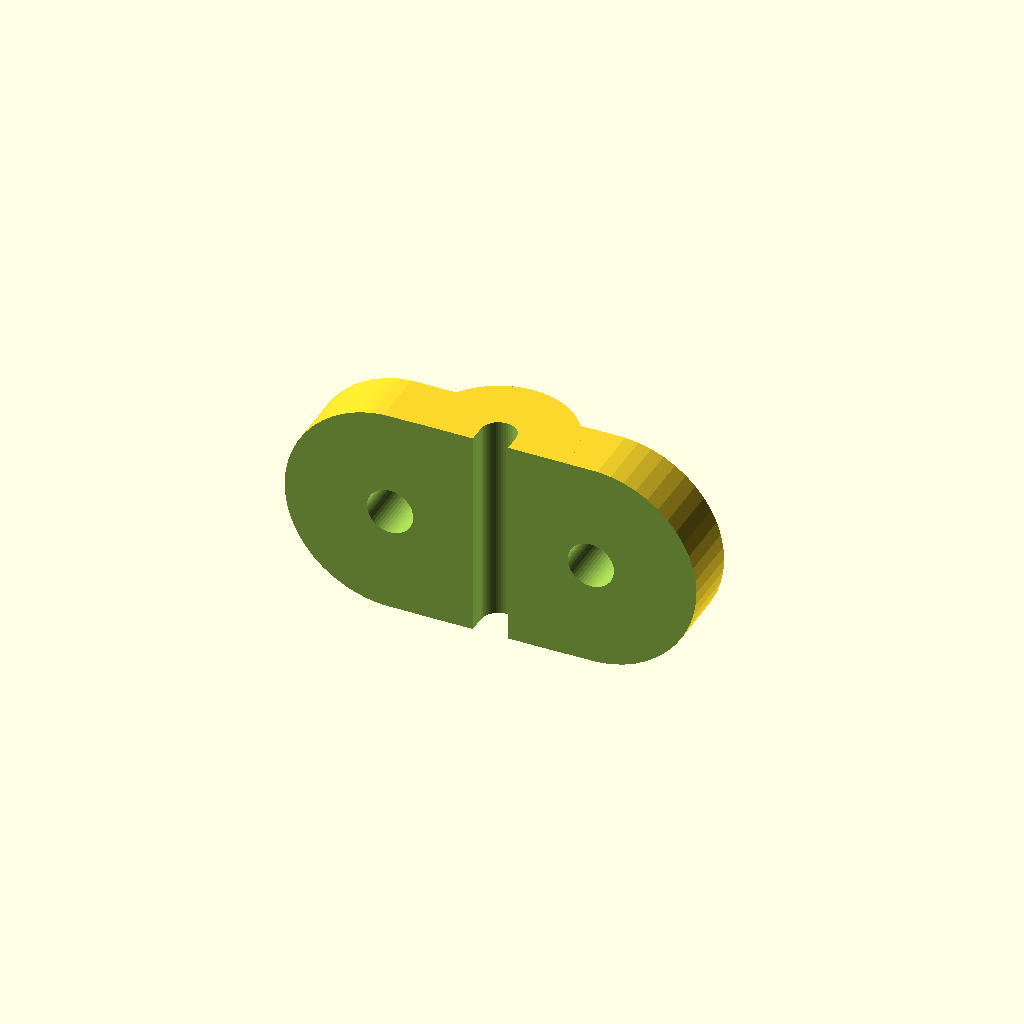
Cell 1: rendered with the file's own defaults.
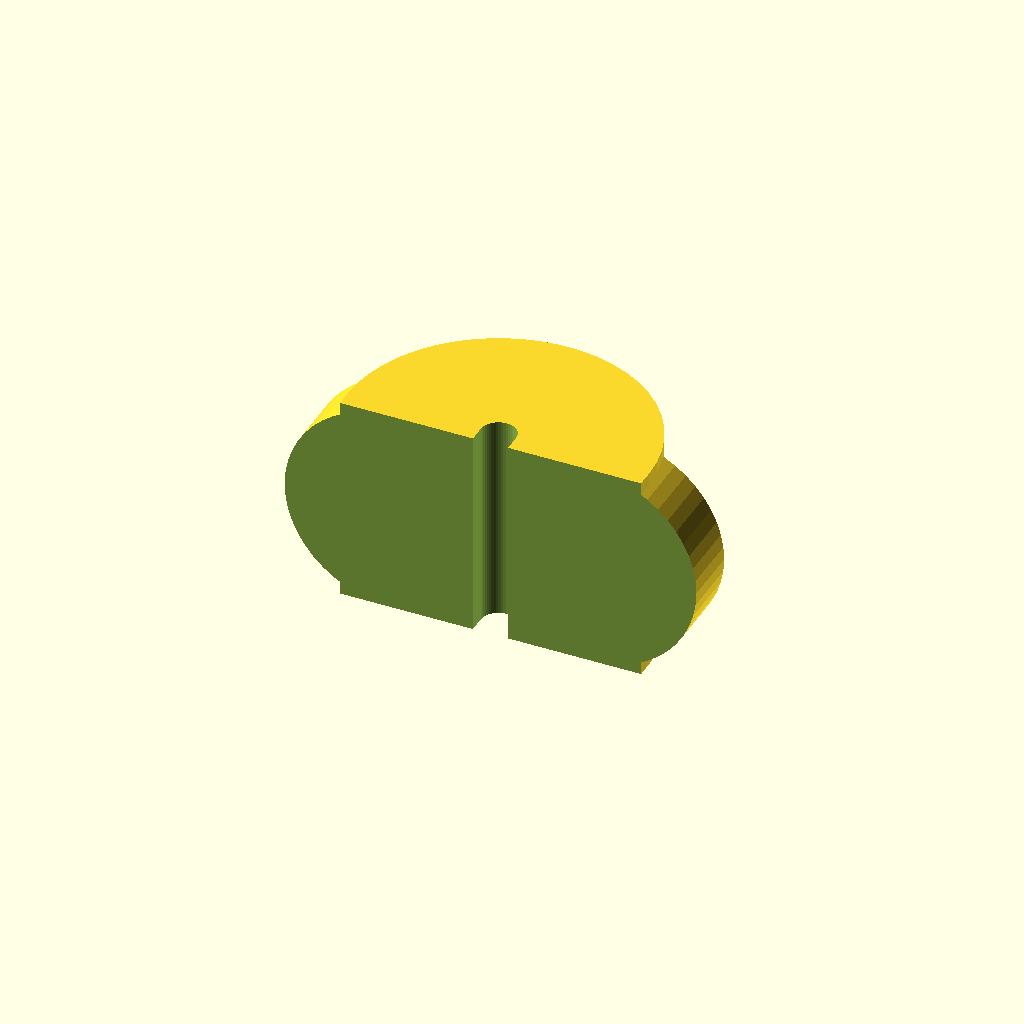
Cell 2 — OD set to 30, the other parameters unchanged.
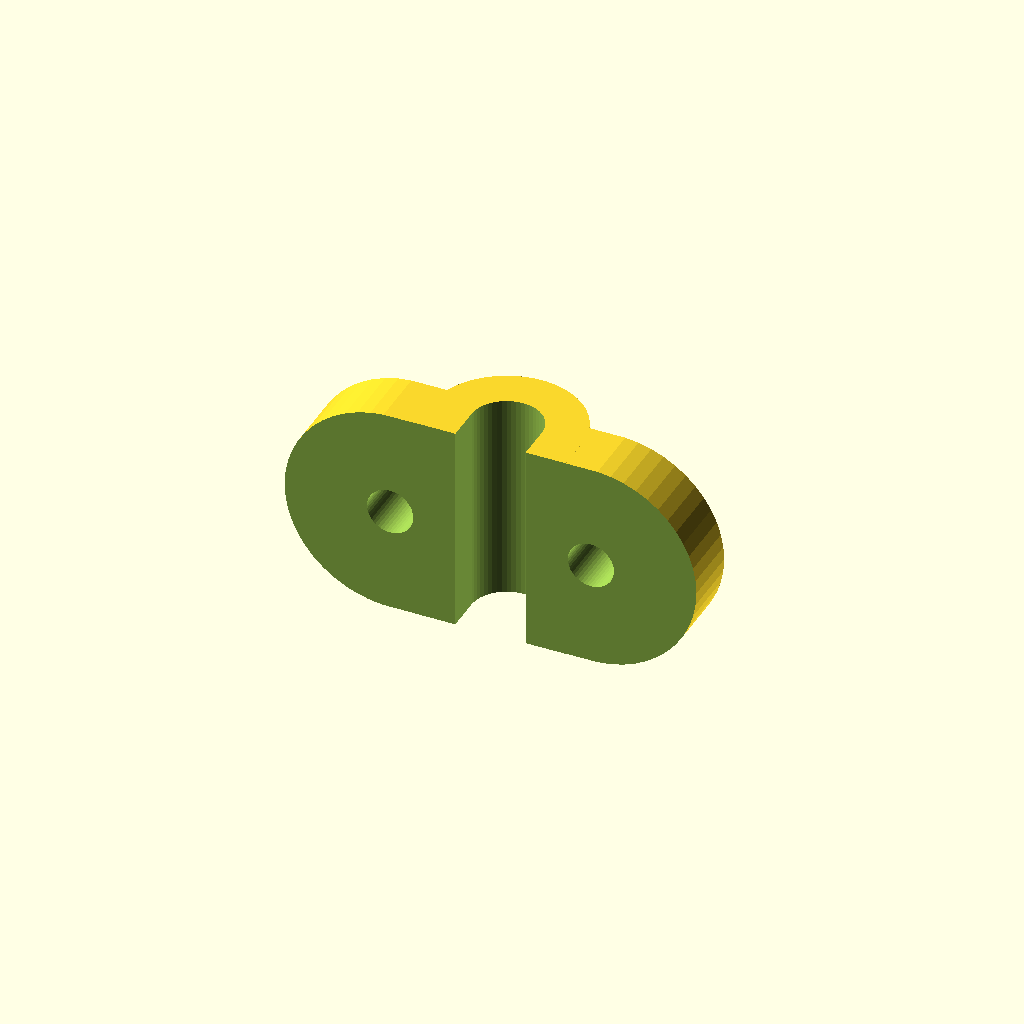
Cell 3: the same model with ID = 7.
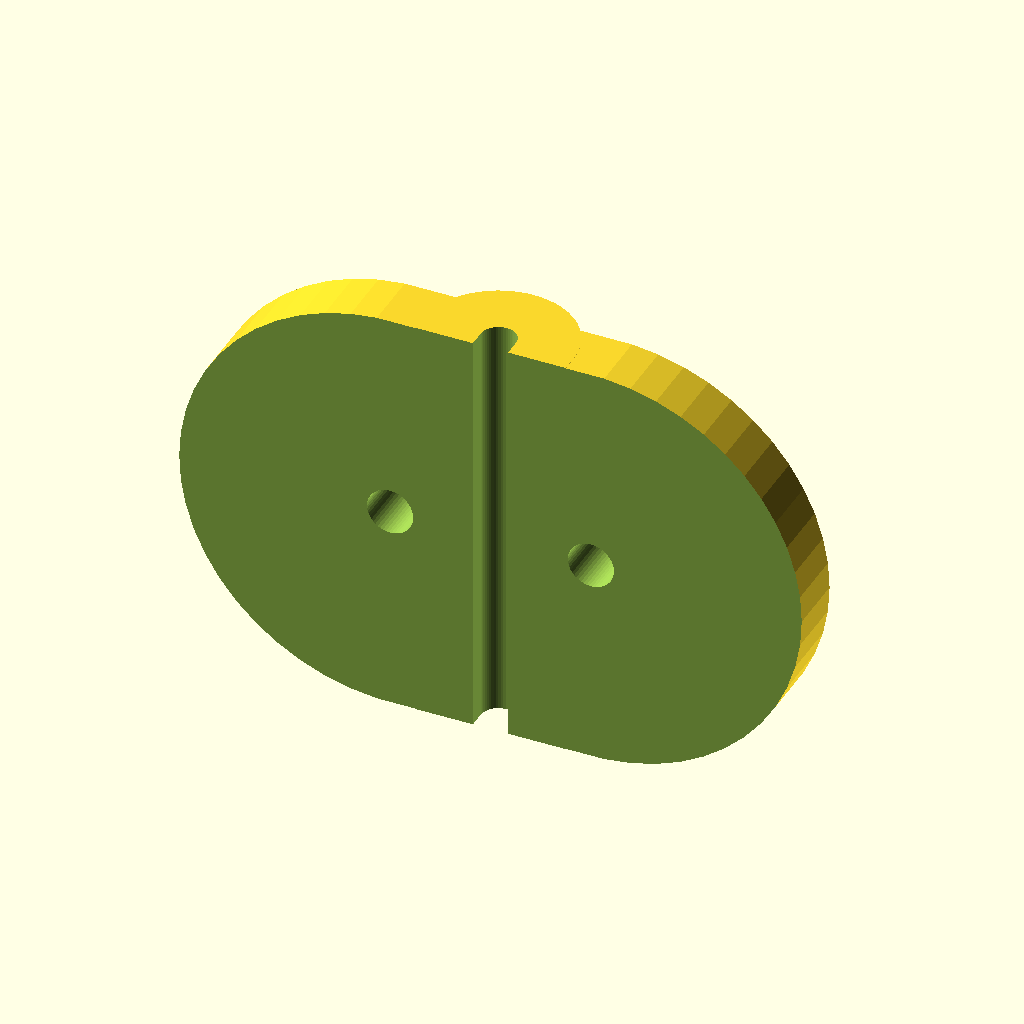
Cell 4: length = 42 (everything else at default).
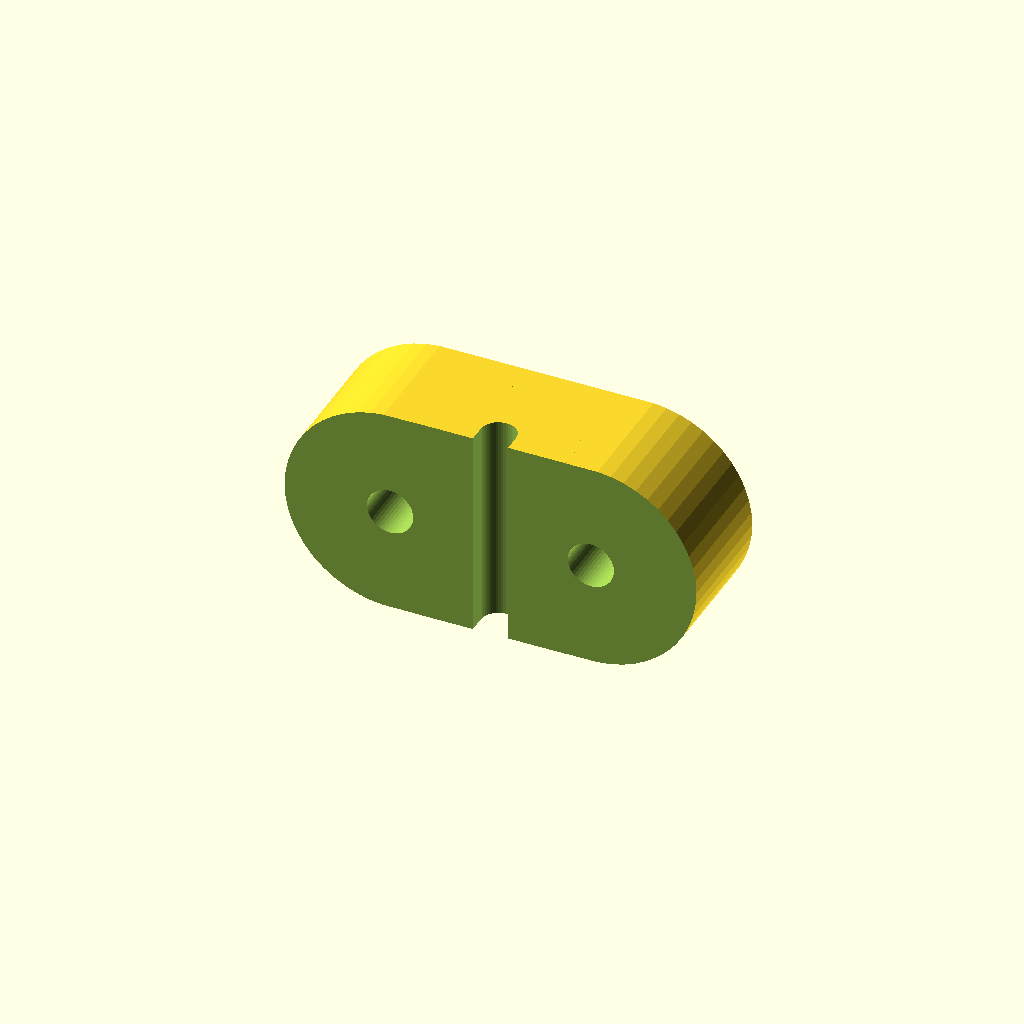
Cell 5: the same model with thickness = 12.
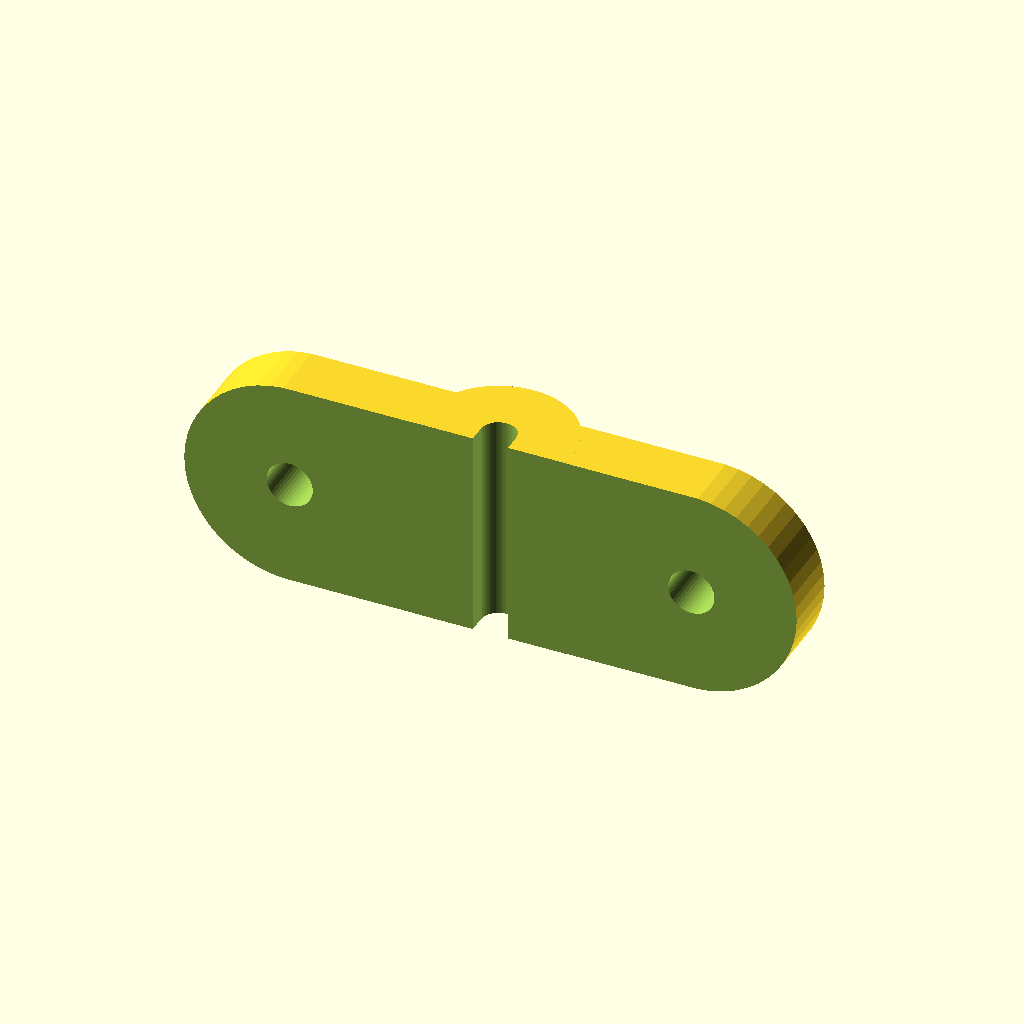
Cell 6 — drill_centers set to 40, the other parameters unchanged.
All cells are drawn from one camera (rotation 55°, 0°, 25°, orthographic, colour scheme Cornfield), so only the parameter changes between them.
The OpenSCAD source (inputs/thingiverse/thing-2120417/files/d_ring.scad):
/*
*   D Ring mounting bracket.
*   CudaTox, http://cudatox.ca/l/
*   @cudatox
*
*   Feb 17, 2017
*
*   A simple, procedural mounting bracket that can be used to affix a D Ring to many
*   different surfaces. 
*
*   This software and 3D model(s) are experimental and are provided for educational 
*   purposes only. 
*
*   Use of this software, any of its derivatives, or use of any of the models or 
*   parts provided with or created using this software is done at your own risk. 
*
*   DO NOT use this part for securing loads. DO NOT use this part in applications 
*   that may result in property damage, injury or death. NOT FOR CLIMBING USE.
*
*/


OD = 15;                        //Diameter of the outer cylindrical part of the bracket.
                                //This should be larger than ID

ID = 3.5;                       //Inner diameter of the bracket

length = 21;                    //width of the bracket, this should be smaller 
                                //than the width of the D ring.
                                
thickness = 6;                  //Thickness of the flat parts of the bracket

drill_centers = 20;             //Distance between the mounting holes

drill_dia = 4.6;                //Diameter of the mounting holes

head_dia = 12;                  //Cutaway for the head of the screw or washer. Zero to disable.

head_inset = 0.1;               //Inset distance for the head of the screw, 
                                //if head cutaway enabled.

$fn = 50;                       //Resolution

difference(){
    
    union(){
        hull(){
            translate([0,ID/2,0])
                cylinder(length, OD/2, OD/2,  true);
            translate([0,-ID/2,0])
                cylinder(length, OD/2, OD/2,  true);
        }
        rotate([90,0,0])
            difference(){

                hull(){
                    translate([-drill_centers/2,0,0])
                        cylinder(thickness * 2, length/2, length/2, true);
                    translate([drill_centers/2,0,0])
                        cylinder(thickness * 2, length/2, length/2, true);
                }
                
                union(){
                    translate([-drill_centers/2,0,0])
                        cylinder(thickness * 2, drill_dia/2, drill_dia/2, true);
                    translate([drill_centers/2,0,0])
                        cylinder(thickness * 2, drill_dia/2, drill_dia/2, true);
                }
            }
    }
    
    union(){
        //Cuts with a small factor added to avoid manifold issues.
        hull(){
        translate([0,ID/2,0])
            cylinder(length + 0.1, ID/2, ID/2, true);
        translate([0,-ID/2,0])
            cylinder(length + 0.1, ID/2, ID/2, true);
        }
        
        rotate([-90,0,0]) translate([0,0,thickness-head_inset])
        if (head_dia > 0){
            translate([-drill_centers/2,0,0])
                cylinder(thickness * 2, head_dia/2, head_dia/2, false);
            translate([drill_centers/2,0,0])
                cylinder(thickness * 2, head_dia/2, head_dia/2, false);
        }
        
        translate([0,-max(OD, thickness)/2,0])
            cube([drill_centers + 2 * length, max(OD, thickness) + 0.1, length + 0.1], true);
    }
    
}
Customizer parameters (derived from the source; name, type, default, range or options):
OD: number, default 15
ID: number, default 3.5
length: number, default 21
thickness: number, default 6
drill_centers: number, default 20
drill_dia: number, default 4.6
head_dia: number, default 12
head_inset: number, default 0.1
